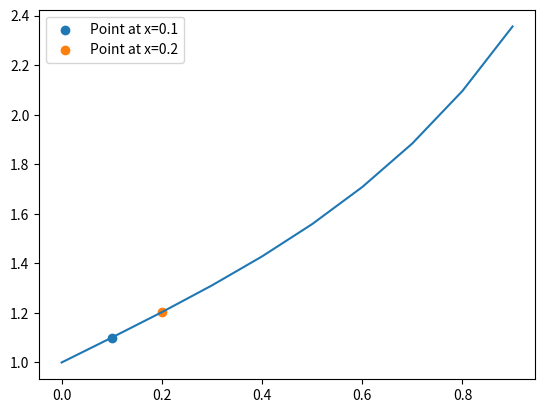

The script that saved this image:
import numpy as np
import matplotlib.pyplot as plt

# Third approximation
def Y3(x):
    return (
        1
        + (x)
        + pow(x, 3) / 3
        + pow(x, 4) / 4
        + pow(x, 6) / 18
        + pow(x, 7) / 28
        + pow(x, 9) / 162
    )

def picard_method(f, x0, h=0.1, n=10, iterations=3):
    x_values = np.arange(x0, x0 + n * h, h)
    y_values = np.array([f(i) for i in x_values])

    return x_values, y_values

x_values, y_values = picard_method(f=Y3, x0=0, h=0.1)

# --- show the results ---
print(f"{'x':<8}{'y (3rd approximation)':<25}")
print("-" * 33)
for xi, yi in zip(x_values, y_values):
    print(f"{xi:<8.1f}{yi:<25.6f}")

plt.plot(x_values, y_values)
plt.scatter(x_values[1], y_values[1], label=f'Point at x={x_values[1]:.1f}')
plt.scatter(x_values[2], y_values[2], label=f'Point at x={x_values[2]:.1f}')
plt.legend()
plt.show()
